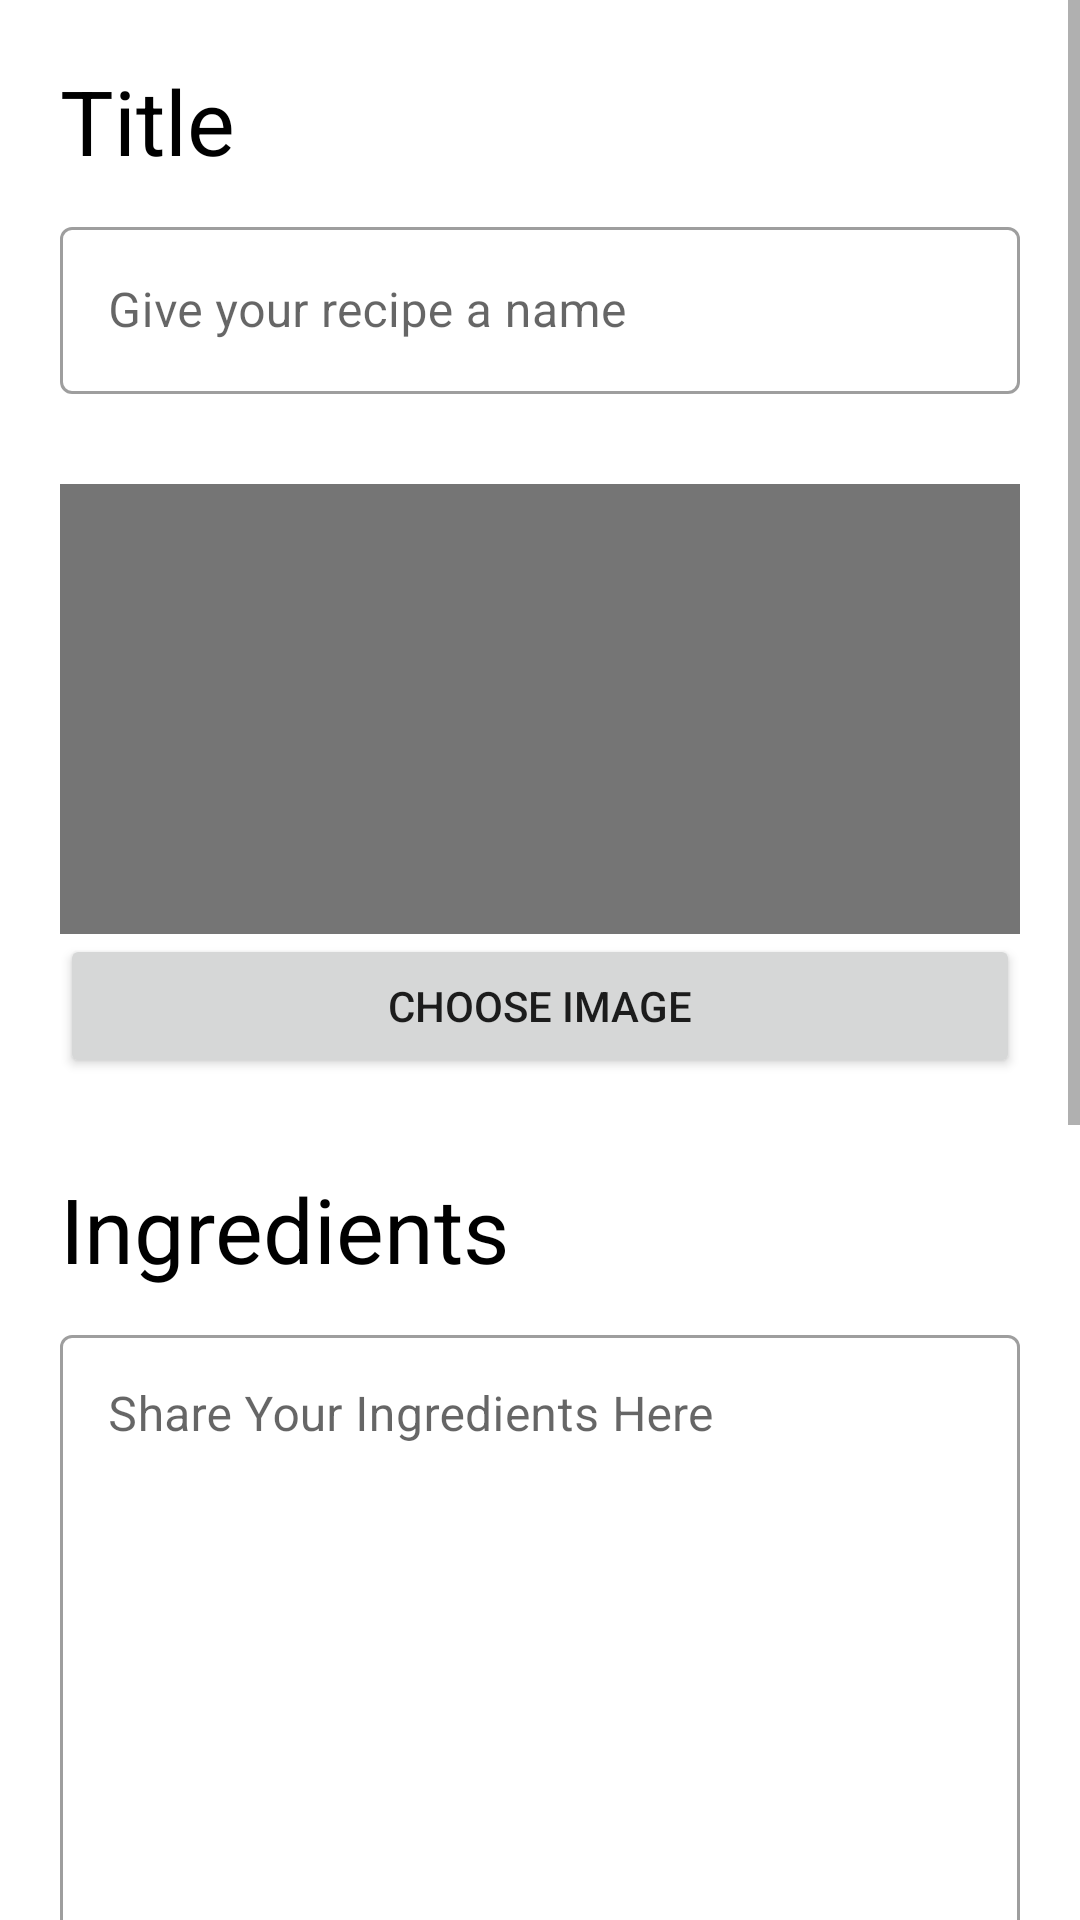

Android layout source for this screen:
<!-- AndroidManifest.xml: application theme Theme.RecipeApp -->
<!-- res/layout/activity_add_recipe.xml -->
<?xml version="1.0" encoding="utf-8"?>
<ScrollView xmlns:android="http://schemas.android.com/apk/res/android"
    xmlns:app="http://schemas.android.com/apk/res-auto"
    xmlns:tools="http://schemas.android.com/tools"
    android:layout_width="match_parent"
    android:layout_height="match_parent"
    tools:context=".Activity_AddRecipe">

    <LinearLayout
        android:layout_width="match_parent"
        android:layout_height="match_parent"
        android:orientation="vertical"
        android:padding="20dp">

        <TextView
            android:layout_width="wrap_content"
            android:layout_height="wrap_content"
            android:text="Title"
            android:textColor="@color/black"
            android:textSize="30sp"
            android:paddingBottom="10dp"/>

        <com.google.android.material.textfield.TextInputLayout
            style="@style/Widget.MaterialComponents.TextInputLayout.OutlinedBox"
            android:layout_width="match_parent"
            android:layout_height="wrap_content"
            android:hint="Give your recipe a name">

            <com.google.android.material.textfield.TextInputEditText
                android:id="@+id/addRecipe_Title"
                android:layout_width="match_parent"
                android:layout_height="wrap_content" />
        </com.google.android.material.textfield.TextInputLayout>

        <Space
            android:layout_width="match_parent"
            android:layout_height="30dp"/>

        <ImageView
            android:id="@+id/addRecipe_Image"

            android:background="@color/grey"
            android:src="@drawable/add_recipe_camera"
            android:layout_width="match_parent"

            android:layout_height="150dp"/>


        <Button
            android:id="@+id/addRecipe_Image_button"

            android:text="Choose Image"
            android:layout_width="match_parent"
            android:layout_height="wrap_content"/>

        <Space
            android:layout_width="match_parent"
            android:layout_height="30dp"/>

        <TextView
            android:layout_width="wrap_content"
            android:layout_height="wrap_content"
            android:text="Ingredients"
            android:textColor="@color/black"
            android:textSize="30sp"
            android:paddingBottom="10dp"/>

        <com.google.android.material.textfield.TextInputLayout
            style="@style/Widget.MaterialComponents.TextInputLayout.OutlinedBox"
            android:layout_width="match_parent"
            android:layout_height="wrap_content"
            android:hint="Share Your Ingredients Here">

            <com.google.android.material.textfield.TextInputEditText
                android:id="@+id/recipe_Ingredients"
                android:layout_width="match_parent"
                android:layout_height="wrap_content"
                android:gravity="top|left"
                android:minHeight="200dp" />
        </com.google.android.material.textfield.TextInputLayout>

        <Space
            android:layout_width="match_parent"
            android:layout_height="30dp"/>

        <TextView
            android:layout_width="wrap_content"
            android:layout_height="wrap_content"
            android:text="Steps"
            android:textColor="@color/black"
            android:textSize="30sp"
            android:paddingBottom="10dp"/>

        <com.google.android.material.textfield.TextInputLayout
            style="@style/Widget.MaterialComponents.TextInputLayout.OutlinedBox"
            android:layout_width="match_parent"
            android:layout_height="wrap_content"
            android:hint="Share your Steps">

            <com.google.android.material.textfield.TextInputEditText
                android:id="@+id/addRecipe_Steps"
                android:gravity="top|left"
                android:layout_width="match_parent"
                android:layout_height="wrap_content"
                android:minHeight="200dp"/>
        </com.google.android.material.textfield.TextInputLayout>

        <Space
            android:layout_width="match_parent"
            android:layout_height="30dp"/>

        <Spinner
            android:id="@+id/recipe_category"
            android:layout_width="match_parent"
            android:layout_height="wrap_content"
            android:background="@drawable/spinner_custom"
            android:spinnerMode="dialog" />

        <Space
            android:layout_width="match_parent"
            android:layout_height="20dp"/>

        <Button
            android:id="@+id/button_save"
            android:text="Save"
            android:layout_width="match_parent"
            android:layout_height="wrap_content"/>
    </LinearLayout>
</ScrollView>
<!-- resources referenced by this layout -->
<resources>
  <color name="black">#FF000000</color>
  <color name="grey">#FF757575</color>
  <!-- drawable spinner_custom (drawable) -->
  <?xml version="1.0" encoding="utf-8"?>
  <selector xmlns:android="http://schemas.android.com/apk/res/android">
      <item>
          <layer-list>
              <item>
                  <shape>
                      <solid android:color="@color/white"/>
                      <corners android:radius="3dp"/>
                      <padding
                          android:bottom="10dp"
                          android:left="10dp"
                          android:right="10dp"
                          android:top="10dp"/>
                      <stroke android:width="1dp"/>
                  </shape>
              </item>
              <item>
                  <bitmap android:gravity="bottom|right" android:src="@drawable/dropdown_arrow"/>
              </item>
          </layer-list>
      </item>
  </selector>
  <style name="Theme.RecipeApp" parent="Theme.MaterialComponents.Light">
          
          <item name="colorPrimary">@color/light_orange</item>
          <item name="colorPrimaryVariant">@color/light_orange</item>
          <item name="colorOnPrimary">@color/white</item>
          
          <item name="colorSecondary">@color/light_yellow</item>
          <item name="colorSecondaryVariant">@color/light_yellow</item>
          <item name="colorOnSecondary">@color/light_orange</item>
          
          <item name="android:statusBarColor" tools:targetApi="l">?attr/colorPrimaryVariant</item>
          
      </style>
  <color name="white">#FFFFFFFF</color>
  <!-- drawable dropdown_arrow: png bitmap (drawable, 1738 bytes) -->
  <color name="light_orange">#FFFFA000</color>
  <color name="light_yellow">#FFFFEB3B</color>
</resources>
